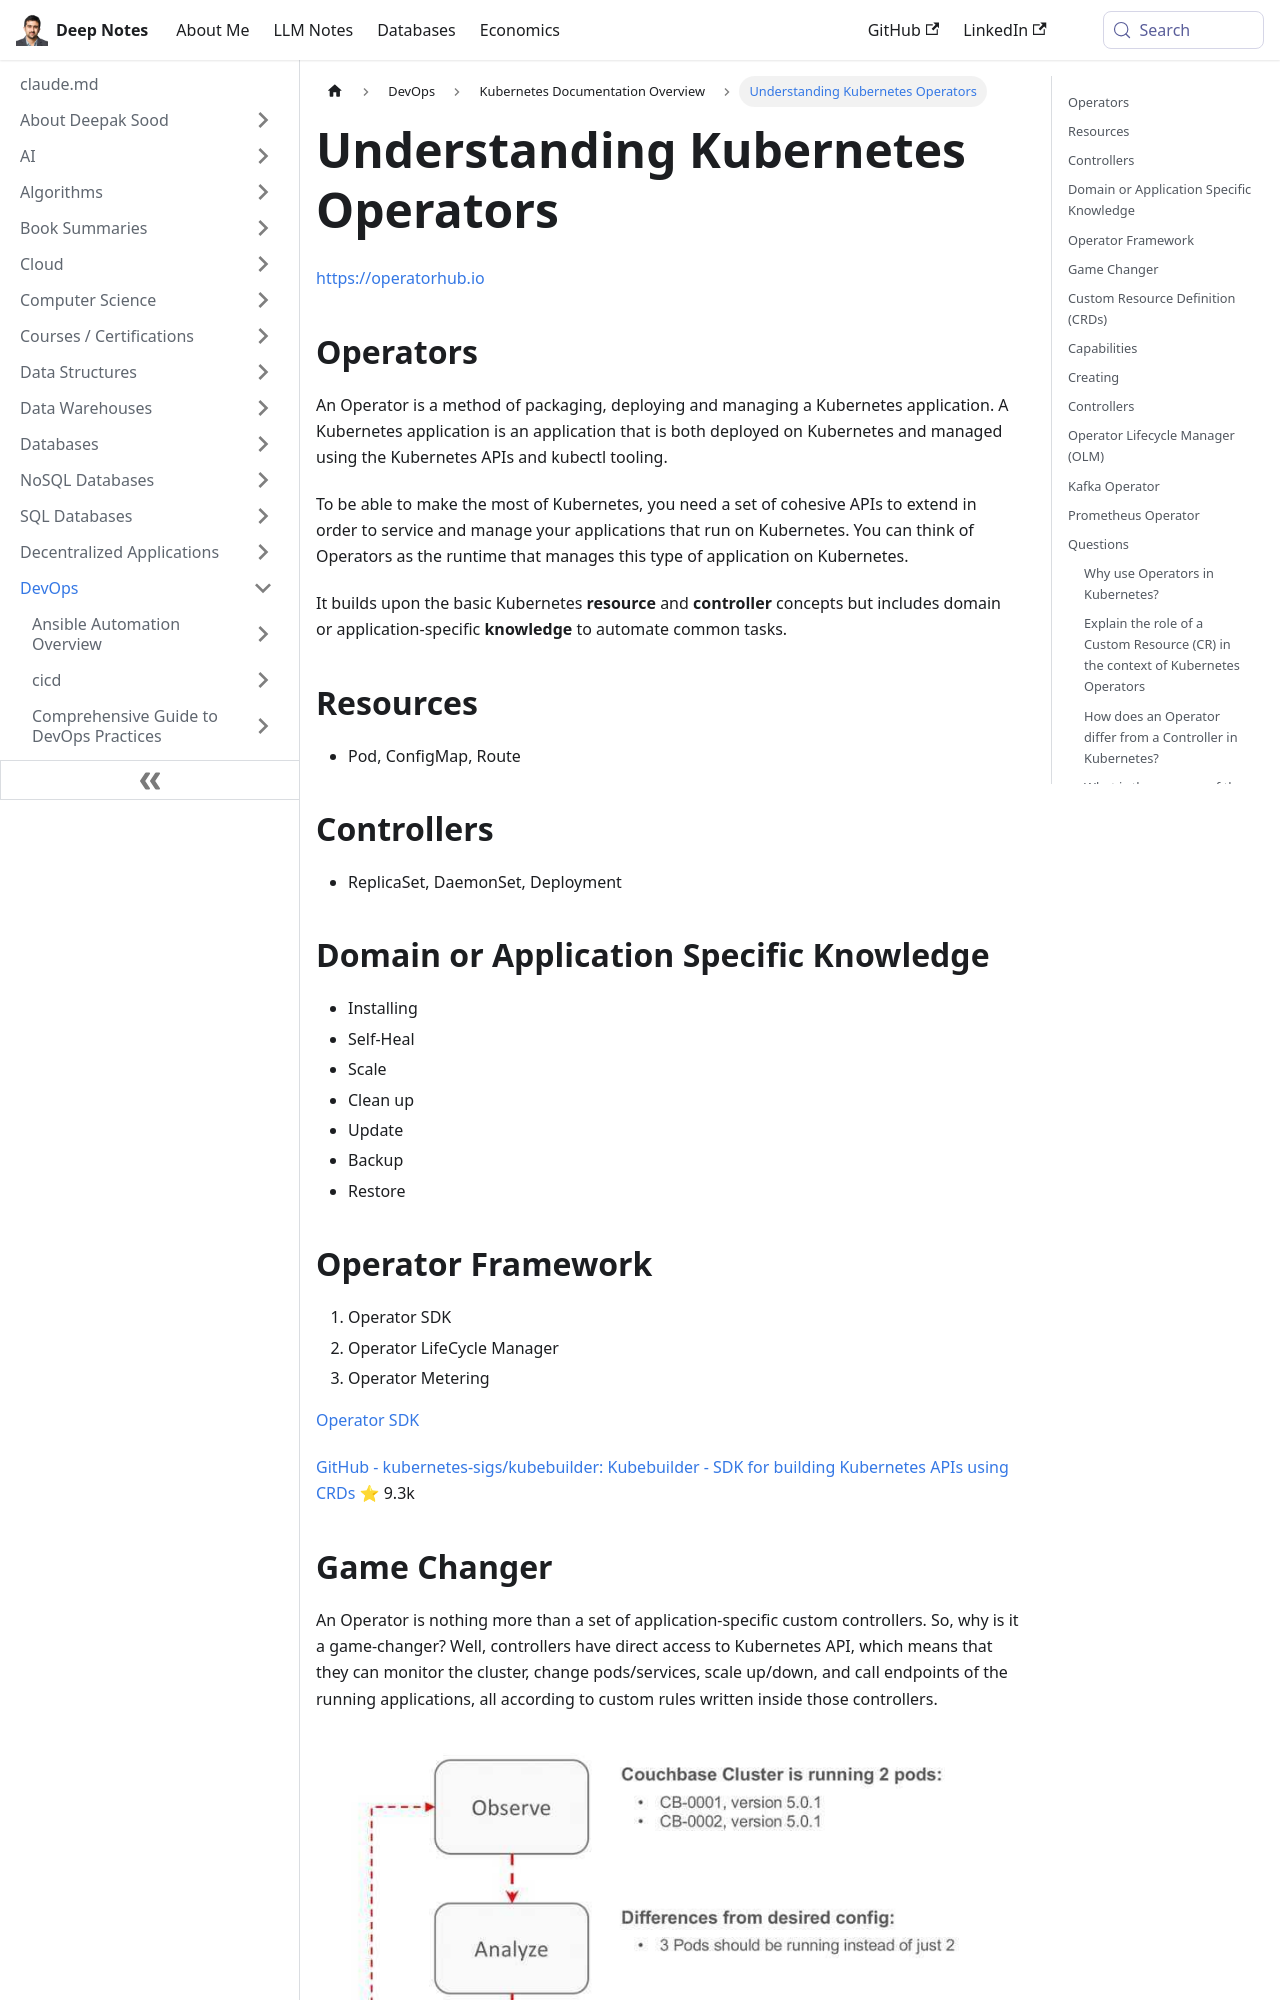

repository: deepaksood619/deepaksood619.github.io · page: devops/kubernetes/operators/index.html · generator: docusaurus

---
slug: /devops/kubernetes/operators
title: Understanding Kubernetes Operators
description: Explore what Kubernetes Operators are, how they manage applications, and their role in enhancing Kubernetes functionality.
created: 2023-03-05
updated: 2026-06-11
---
https://operatorhub.io

## Operators

An Operator is a method of packaging, deploying and managing a Kubernetes application. A Kubernetes application is an application that is both deployed on Kubernetes and managed using the Kubernetes APIs and kubectl tooling.

To be able to make the most of Kubernetes, you need a set of cohesive APIs to extend in order to service and manage your applications that run on Kubernetes. You can think of Operators as the runtime that manages this type of application on Kubernetes.

It builds upon the basic Kubernetes **resource** and **controller** concepts but includes domain or application-specific **knowledge** to automate common tasks.

## Resources

- Pod, ConfigMap, Route

## Controllers

- ReplicaSet, DaemonSet, Deployment

## Domain or Application Specific Knowledge

- Installing
- Self-Heal
- Scale
- Clean up
- Update
- Backup
- Restore

## Operator Framework

1. Operator SDK
2. Operator LifeCycle Manager
3. Operator Metering

[Operator SDK](https://sdk.operatorframework.io/)

[GitHub - kubernetes-sigs/kubebuilder: Kubebuilder - SDK for building Kubernetes APIs using CRDs](https://github.com/kubernetes-sigs/kubebuilder) ⭐ 9.3k
